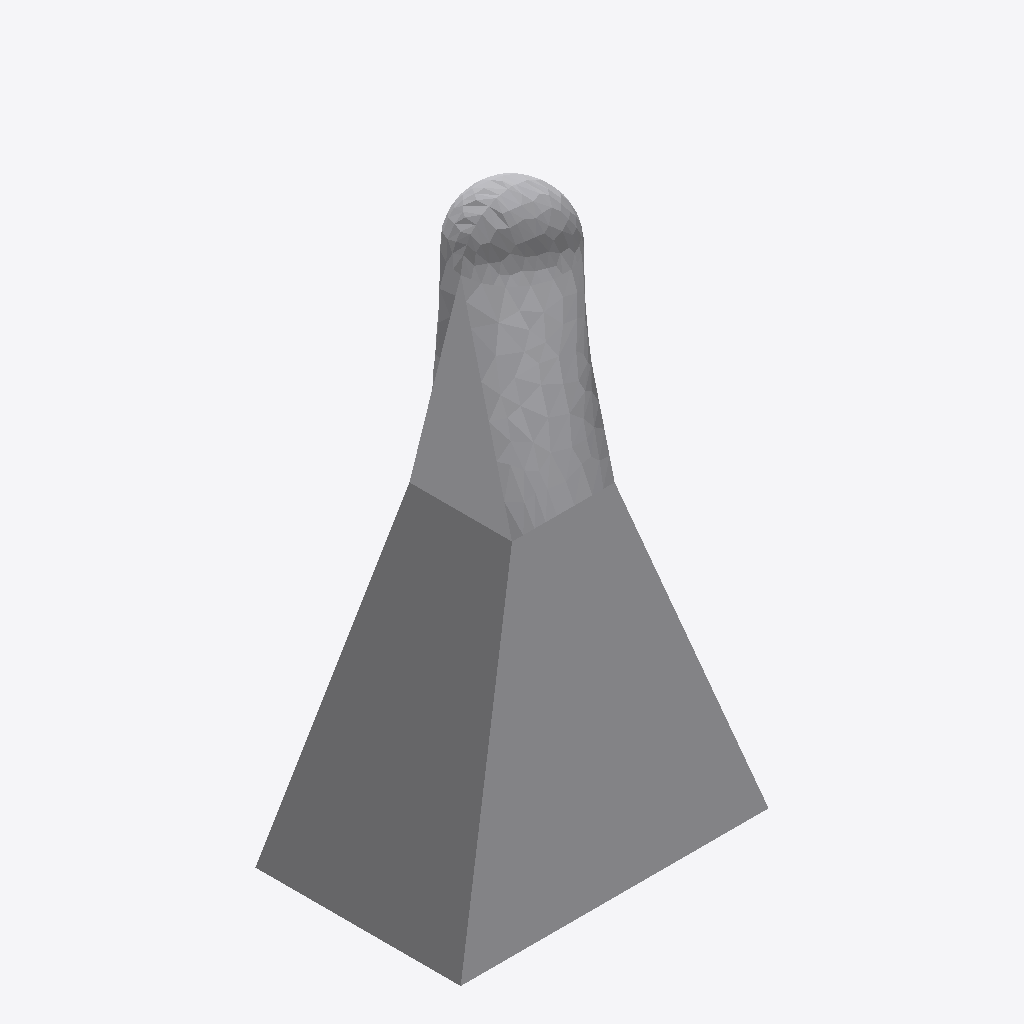
Isometric view of an IFC building model (IFC-SPF (STEP), schema IFC2X3, length unit metre), seen from the south-west, elements coloured by IFC class: 1 other element (light grey).
Extent 0.6 m × 0.4 m × 1.1 m (x, y, z). Storeys (1): Port De Barcelona at 0.00 m. Elements (1): 1 IfcFurnishingElement.

HEADER;
FILE_DESCRIPTION(('ViewDefinition [CoordinationView_V2.0]'),'2;1');
FILE_NAME('','',(''),(''),'','','');
FILE_SCHEMA(('IFC2X3'));
ENDSEC;
DATA;
#105=IFCPROJECT('34UKVHeH5CHvrwyycS_2aZ',$,'Port De Barcelona',$,$,'Port De Barcelona','Port De Barcelona',(#97),#92);
#130=IFCSITE('34UKVHeH5CHvrwyycS_2aX',$,'Default',$,$,#127,$,$,.ELEMENT.,(42,21,31,181945),(-71,-3,-24,-263305),0.0,$,$);
#115=IFCBUILDING('34UKVHeH5CHvrwyycS_2aY',$,'Port De Barcelona',$,$,#32,$,'Port De Barcelona',.ELEMENT.,$,$,$);
#124=IFCBUILDINGSTOREY('34UKVHeH5CHvrwyybZ1_NS',$,'Port De Barcelona',$,'Level:8mm Head',#122,$,'Port De Barcelona',.ELEMENT.,0.0);
#4027=IFCFURNISHINGELEMENT('26Wlm8ldn0nAbMPu$9M51u',$,'APBCN-POR-EQP-Faro_Metalico_Tipo3:Tipo1:2313247',$,'APBCN-POR-EQP-Faro_Metalico_Tipo3:Tipo1',#4025,#4020,'2313247');
ENDSEC;
